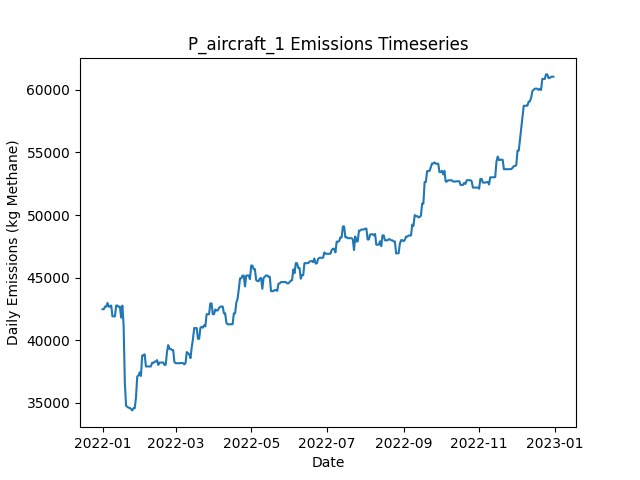

The data file committed next to this chart (first rows):
Date, Daily Emissions (Kg Methane), Daily Mitigable Emissions (Kg Methane), Daily Non-Mitigable Emissions (Kg Methan…, Daily Cost ($), Active Leaks, New Leaks, Leaks Repaired, Leaks Naturally Repaired, Leaks Tagged, Daily Repair Cost ($), Daily Natural Repair Cost ($), aircraft Deployment Cost ($), aircraft Sites flagged for Follow-Up, aircraft Leaks tagged for repair, aircraft Sites Visited, aircraft Travel Time (Minutes), aircraft Survey Time (Minutes), OGI_FU Deployment Cost ($), OGI_FU Sites flagged for Follow-Up, OGI_FU Leaks tagged for repair, OGI_FU Sites Visited, OGI_FU Travel Time (Minutes), OGI_FU Survey Time (Minutes)
2022-01-01, 42470, 8290, 34180, 250, 277, 277, 0, 0, 0.00000, 0.00000, 0.00000, 250, 0, , 10, 20, 10, 0.00000, , 0, 0, 0, 0
2022-01-02, 42470, 8290, 34180, 0.00000, 277, 0, 0, 0, 0.00000, 0.00000, 0.00000, 0.00000, 0, , 0, 0, 0, 0.00000, , 0, 0, 0, 0
2022-01-03, 42677, 8289, 34387, 1000, 276, 1, 0, 1, 21, 0.00000, 200, 0.00000, 10, , 0, 0, 0, 1000, , 21, 3, 120, 360
2022-01-04, 42677, 8289, 34387, 1000, 276, 0, 0, 0, 20, 0.00000, 0.00000, 0.00000, 0, , 0, 0, 0, 1000, , 20, 3, 120, 360
2022-01-05, 42970, 8289, 34681, 1000, 277, 1, 0, 0, 21, 0.00000, 0.00000, 0.00000, 0, , 0, 0, 0, 1000, , 21, 3, 120, 360
2022-01-06, 42677, 8289, 34387, 500, 276, 1, 0, 0, 6, 0.00000, 0.00000, 0.00000, 0, , 0, 0, 0, 500, , 6, 1, 30, 120
2022-01-07, 42677, 8289, 34387, 0.00000, 276, 0, 0, 0, 0.00000, 0.00000, 0.00000, 0.00000, 0, , 0, 0, 0, 0.00000, , 0, 0, 0, 0
2022-01-08, 42763, 8289, 34474, 0.00000, 277, 1, 0, 0, 0.00000, 0.00000, 0.00000, 0.00000, 0, , 0, 0, 0, 0.00000, , 0, 0, 0, 0
2022-01-09, 41899, 8289, 33610, 0.00000, 276, 0, 0, 0, 0.00000, 0.00000, 0.00000, 0.00000, 0, , 0, 0, 0, 0.00000, , 0, 0, 0, 0
2022-01-10, 41899, 8289, 33610, 0.00000, 276, 0, 0, 0, 0.00000, 0.00000, 0.00000, 0.00000, 0, , 0, 0, 0, 0.00000, , 0, 0, 0, 0
2022-01-11, 41899, 8289, 33610, 0.00000, 276, 0, 0, 0, 0.00000, 0.00000, 0.00000, 0.00000, 0, , 0, 0, 0, 0.00000, , 0, 0, 0, 0
2022-01-12, 42763, 8289, 34474, 0.00000, 277, 1, 0, 0, 0.00000, 0.00000, 0.00000, 0.00000, 0, , 0, 0, 0, 0.00000, , 0, 0, 0, 0
2022-01-13, 42763, 8289, 34474, 0.00000, 277, 0, 0, 0, 0.00000, 0.00000, 0.00000, 0.00000, 0, , 0, 0, 0, 0.00000, , 0, 0, 0, 0
2022-01-14, 42665, 8295, 34370, 0.00000, 277, 1, 0, 0, 0.00000, 0.00000, 0.00000, 0.00000, 0, , 0, 0, 0, 0.00000, , 0, 0, 0, 0
2022-01-15, 42665, 8295, 34370, 0.00000, 277, 0, 0, 0, 0.00000, 0.00000, 0.00000, 0.00000, 0, , 0, 0, 0, 0.00000, , 0, 0, 0, 0
2022-01-16, 41801, 8295, 33506, 0.00000, 276, 0, 0, 0, 0.00000, 0.00000, 0.00000, 0.00000, 0, , 0, 0, 0, 0.00000, , 0, 0, 0, 0
2022-01-17, 42756, 8300, 34456, 0.00000, 279, 3, 0, 0, 0.00000, 0.00000, 0.00000, 0.00000, 0, , 0, 0, 0, 0.00000, , 0, 0, 0, 0
2022-01-18, 41192, 6736, 34456, 9000, 234, 0, 45, 0, 0.00000, 9000, 0.00000, 0.00000, 0, , 0, 0, 0, 0.00000, , 0, 0, 0, 0
2022-01-19, 36582, 2126, 34456, 8800, 191, 1, 44, 0, 0.00000, 8800, 0.00000, 0.00000, 0, , 0, 0, 0, 0.00000, , 0, 0, 0, 0
2022-01-20, 34742, 285.7, 34456, 10600, 138, 0, 53, 0, 0.00000, 10600, 0.00000, 0.00000, 0, , 0, 0, 0, 0.00000, , 0, 0, 0, 0
2022-01-21, 34676, 11.99, 34664, 1800, 132, 3, 9, 0, 0.00000, 1800, 0.00000, 0.00000, 0, , 0, 0, 0, 0.00000, , 0, 0, 0, 0
2022-01-22, 34589, 11.99, 34577, 0.00000, 131, 0, 0, 0, 0.00000, 0.00000, 0.00000, 0.00000, 0, , 0, 0, 0, 0.00000, , 0, 0, 0, 0
2022-01-23, 34589, 11.99, 34577, 0.00000, 131, 0, 0, 0, 0.00000, 0.00000, 0.00000, 0.00000, 0, , 0, 0, 0, 0.00000, , 0, 0, 0, 0
2022-01-24, 34486, 11.99, 34474, 0.00000, 130, 0, 0, 0, 0.00000, 0.00000, 0.00000, 0.00000, 0, , 0, 0, 0, 0.00000, , 0, 0, 0, 0
2022-01-25, 34382, 11.99, 34370, 0.00000, 129, 0, 0, 0, 0.00000, 0.00000, 0.00000, 0.00000, 0, , 0, 0, 0, 0.00000, , 0, 0, 0, 0
2022-01-26, 34555, 11.99, 34543, 0.00000, 131, 2, 0, 0, 0.00000, 0.00000, 0.00000, 0.00000, 0, , 0, 0, 0, 0.00000, , 0, 0, 0, 0
2022-01-27, 34555, 11.99, 34543, 0.00000, 131, 0, 0, 0, 0.00000, 0.00000, 0.00000, 0.00000, 0, , 0, 0, 0, 0.00000, , 0, 0, 0, 0
2022-01-28, 35419, 12.44, 35407, 0.00000, 133, 2, 0, 0, 0.00000, 0.00000, 0.00000, 0.00000, 0, , 0, 0, 0, 0.00000, , 0, 0, 0, 0
2022-01-29, 37085, 917.8, 36167, 0.00000, 135, 3, 0, 0, 0.00000, 0.00000, 0.00000, 0.00000, 0, , 0, 0, 0, 0.00000, , 0, 0, 0, 0
2022-01-30, 37171, 917.8, 36253, 0.00000, 136, 1, 0, 0, 0.00000, 0.00000, 0.00000, 0.00000, 0, , 0, 0, 0, 0.00000, , 0, 0, 0, 0
2022-01-31, 37427, 1087, 36340, 0.00000, 138, 2, 0, 0, 0.00000, 0.00000, 0.00000, 0.00000, 0, , 0, 0, 0, 0.00000, , 0, 0, 0, 0
2022-02-01, 37133, 1087, 36046, 0.00000, 137, 0, 0, 0, 0.00000, 0.00000, 0.00000, 0.00000, 0, , 0, 0, 0, 0.00000, , 0, 0, 0, 0
2022-02-02, 38775, 1087, 37688, 0.00000, 138, 2, 0, 0, 0.00000, 0.00000, 0.00000, 0.00000, 0, , 0, 0, 0, 0.00000, , 0, 0, 0, 0
2022-02-03, 38775, 1087, 37688, 0.00000, 138, 0, 0, 0, 0.00000, 0.00000, 0.00000, 0.00000, 0, , 0, 0, 0, 0.00000, , 0, 0, 0, 0
2022-02-04, 38861, 1087, 37774, 0.00000, 139, 1, 0, 0, 0.00000, 0.00000, 0.00000, 0.00000, 0, , 0, 0, 0, 0.00000, , 0, 0, 0, 0
2022-02-05, 37894, 1087, 36806, 0.00000, 137, 0, 0, 0, 0.00000, 0.00000, 0.00000, 0.00000, 0, , 0, 0, 0, 0.00000, , 0, 0, 0, 0
2022-02-06, 37894, 1087, 36806, 0.00000, 137, 0, 0, 0, 0.00000, 0.00000, 0.00000, 0.00000, 0, , 0, 0, 0, 0.00000, , 0, 0, 0, 0
2022-02-07, 37894, 1087, 36806, 0.00000, 137, 0, 0, 0, 0.00000, 0.00000, 0.00000, 0.00000, 0, , 0, 0, 0, 0.00000, , 0, 0, 0, 0
2022-02-08, 37894, 1087, 36806, 0.00000, 137, 0, 0, 0, 0.00000, 0.00000, 0.00000, 0.00000, 0, , 0, 0, 0, 0.00000, , 0, 0, 0, 0
2022-02-09, 37894, 1087, 36806, 0.00000, 137, 0, 0, 0, 0.00000, 0.00000, 0.00000, 0.00000, 0, , 0, 0, 0, 0.00000, , 0, 0, 0, 0
2022-02-10, 38188, 1088, 37100, 0.00000, 139, 2, 0, 0, 0.00000, 0.00000, 0.00000, 0.00000, 0, , 0, 0, 0, 0.00000, , 0, 0, 0, 0
2022-02-11, 38171, 1088, 37083, 0.00000, 139, 1, 0, 0, 0.00000, 0.00000, 0.00000, 0.00000, 0, , 0, 0, 0, 0.00000, , 0, 0, 0, 0
2022-02-12, 38282, 1199, 37083, 0.00000, 140, 1, 0, 0, 0.00000, 0.00000, 0.00000, 0.00000, 0, , 0, 0, 0, 0.00000, , 0, 0, 0, 0
2022-02-13, 38282, 1199, 37083, 0.00000, 140, 0, 0, 0, 0.00000, 0.00000, 0.00000, 0.00000, 0, , 0, 0, 0, 0.00000, , 0, 0, 0, 0
2022-02-14, 38398, 1211, 37187, 0.00000, 142, 2, 0, 0, 0.00000, 0.00000, 0.00000, 0.00000, 0, , 0, 0, 0, 0.00000, , 0, 0, 0, 0
2022-02-15, 38018, 1211, 36806, 0.00000, 140, 0, 0, 0, 0.00000, 0.00000, 0.00000, 0.00000, 0, , 0, 0, 0, 0.00000, , 0, 0, 0, 0
2022-02-16, 38208, 1211, 36996, 0.00000, 140, 1, 0, 0, 0.00000, 0.00000, 0.00000, 0.00000, 0, , 0, 0, 0, 0.00000, , 0, 0, 0, 0
2022-02-17, 38208, 1211, 36996, 0.00000, 140, 0, 0, 0, 0.00000, 0.00000, 0.00000, 0.00000, 0, , 0, 0, 0, 0.00000, , 0, 0, 0, 0
2022-02-18, 38208, 1211, 36996, 0.00000, 140, 0, 0, 0, 0.00000, 0.00000, 0.00000, 0.00000, 0, , 0, 0, 0, 0.00000, , 0, 0, 0, 0
2022-02-19, 38208, 1211, 36996, 0.00000, 141, 1, 0, 0, 0.00000, 0.00000, 0.00000, 0.00000, 0, , 0, 0, 0, 0.00000, , 0, 0, 0, 0
2022-02-20, 38020, 1317, 36703, 0.00000, 142, 2, 0, 0, 0.00000, 0.00000, 0.00000, 0.00000, 0, , 0, 0, 0, 0.00000, , 0, 0, 0, 0
2022-02-21, 38025, 1322, 36703, 0.00000, 143, 1, 0, 0, 0.00000, 0.00000, 0.00000, 0.00000, 0, , 0, 0, 0, 0.00000, , 0, 0, 0, 0
2022-02-22, 39029, 1463, 37567, 0.00000, 145, 2, 0, 0, 0.00000, 0.00000, 0.00000, 0.00000, 0, , 0, 0, 0, 0.00000, , 0, 0, 0, 0
2022-02-23, 39600, 1463, 38137, 0.00000, 143, 1, 0, 0, 0.00000, 0.00000, 0.00000, 0.00000, 0, , 0, 0, 0, 0.00000, , 0, 0, 0, 0
2022-02-24, 39306, 1463, 37843, 0.00000, 143, 1, 0, 0, 0.00000, 0.00000, 0.00000, 0.00000, 0, , 0, 0, 0, 0.00000, , 0, 0, 0, 0
2022-02-25, 39308, 1464, 37843, 0.00000, 144, 1, 0, 0, 0.00000, 0.00000, 0.00000, 0.00000, 0, , 0, 0, 0, 0.00000, , 0, 0, 0, 0
2022-02-26, 39207, 1468, 37740, 0.00000, 145, 2, 0, 0, 0.00000, 0.00000, 0.00000, 0.00000, 0, , 0, 0, 0, 0.00000, , 0, 0, 0, 0
2022-02-27, 39208, 1468, 37740, 0.00000, 146, 1, 0, 0, 0.00000, 0.00000, 0.00000, 0.00000, 0, , 0, 0, 0, 0.00000, , 0, 0, 0, 0
2022-02-28, 38257, 1468, 36789, 0.00000, 144, 0, 0, 0, 0.00000, 0.00000, 0.00000, 0.00000, 0, , 0, 0, 0, 0.00000, , 0, 0, 0, 0
2022-03-01, 38154, 1468, 36685, 0.00000, 143, 0, 0, 0, 0.00000, 0.00000, 0.00000, 0.00000, 0, , 0, 0, 0, 0.00000, , 0, 0, 0, 0
... 305 more rows
